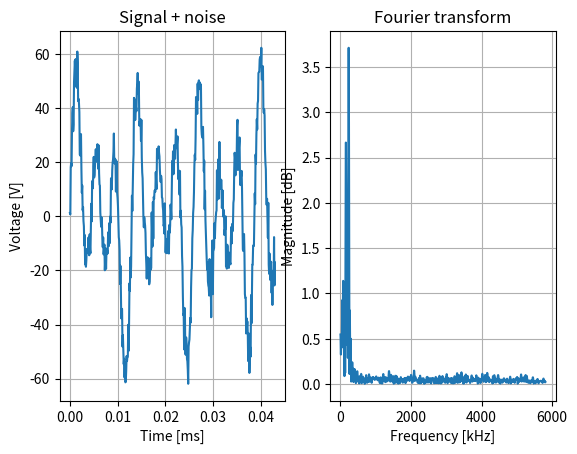

Generate this figure with matplotlib:
#!/usr/bin/python3.6

import numpy as np
import scipy.fft as fft
import matplotlib.pyplot as plt

def main():
    print("Hello")

    f0 = 60e3
    f1 = 77.5e3
    f2 = 77.5e3 * 2
    f3 = 77.5e3 * 3
    fmax = np.max([f0, f1, f2, f3])
    fs = 50 * fmax

    t = np.arange(0, 10 * 1 / fmax, 1 / fs)
    signal = (5 * np.sin(2 * np.pi * f0 * t) +
              10 * np.sin(2 * np.pi * f1 * t) +
              20 * np.sin(2 * np.pi * f2 * t) +
              30 * np.sin(2 * np.pi * f3 * t))

    signal_avr_power = 10 * np.log10(np.mean(signal ** 2))
    target_snr = 15
    print("Average signal power %.2fdBm, target SNR = %.2fdB" % (signal_avr_power, target_snr))
    noise_avr_power = signal_avr_power - target_snr
    mean_noise = 0
    noise = np.random.normal(mean_noise, np.sqrt(10 ** (noise_avr_power / 10)), len(t))
    signal += noise

    plt.subplot(1, 2, 1)
    plt.plot(t * 1e3, signal)
    plt.title("Signal + noise")
    plt.xlabel("Time [ms]")
    plt.ylabel("Voltage [V]")
    plt.grid()

    plt.subplot(1, 2, 2)
    nfft = 4098
    spectrum = fft.rfft(signal, nfft)
    spectrum = np.abs(spectrum)
    spectrum = spectrum * 2 / nfft
    freq = fft.rfftfreq(nfft, 1 / fs) / 1e3

    plt.plot(freq, spectrum)
    plt.title("Fourier transform")
    plt.xlabel("Frequency [kHz]")
    plt.ylabel("Magnitude [dB]")
    plt.grid()

    plt.show()

    print("Goodbye")

if __name__ == "__main__":
    main()
